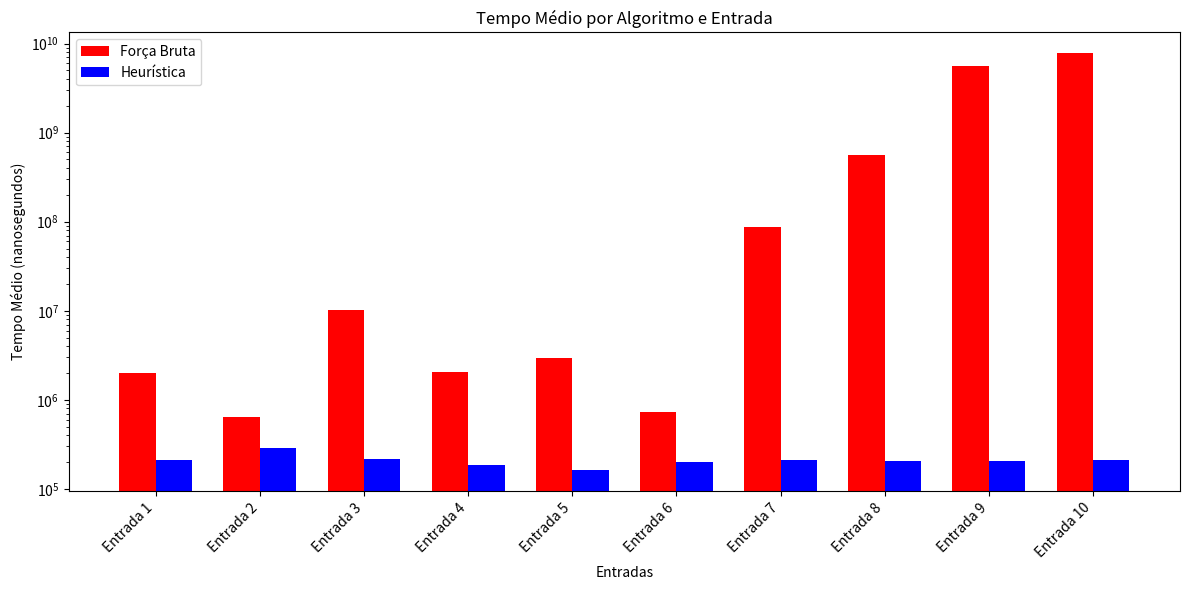

Here is the Python script that generated this plot:
import matplotlib.pyplot as plt
import numpy as np

# Nomes das entradas
entradas = [f"Entrada {i}" for i in range(1, 11)]

# Dados dos tempos em nanosegundos para cada entrada e algoritmo
tempos = {
    "Força Bruta": [
        1997750, 647620, 10306070, 2034010, 2938470, 722620, 87220920, 567849710,
        5627804330, 7785324190
    ],
    "Heurística": [
        209620, 284950, 218440, 185560, 161670, 198180, 211670, 208210,
        204040, 208340
    ]
}

# Número de entradas e largura das barras
n_entradas = len(entradas)
bar_width = 0.35

# Definindo a posição das barras para cada algoritmo
index = np.arange(n_entradas)

# Plotando as barras
fig, ax = plt.subplots(figsize=(12, 6))
ax.bar(index - bar_width/2, tempos["Força Bruta"], bar_width, label='Força Bruta', color='red')
ax.bar(index + bar_width/2, tempos["Heurística"], bar_width, label='Heurística', color='blue')

# Adicionando legendas e títulos
ax.set_xlabel('Entradas')
ax.set_ylabel('Tempo Médio (nanosegundos)')
ax.set_title('Tempo Médio por Algoritmo e Entrada')

# Usando escala logarítmica para o eixo Y
ax.set_yscale('log')

ax.set_xticks(index)
ax.set_xticklabels(entradas, rotation=45, ha="right")
ax.legend()

# Exibindo o gráfico
plt.tight_layout()
plt.show()
